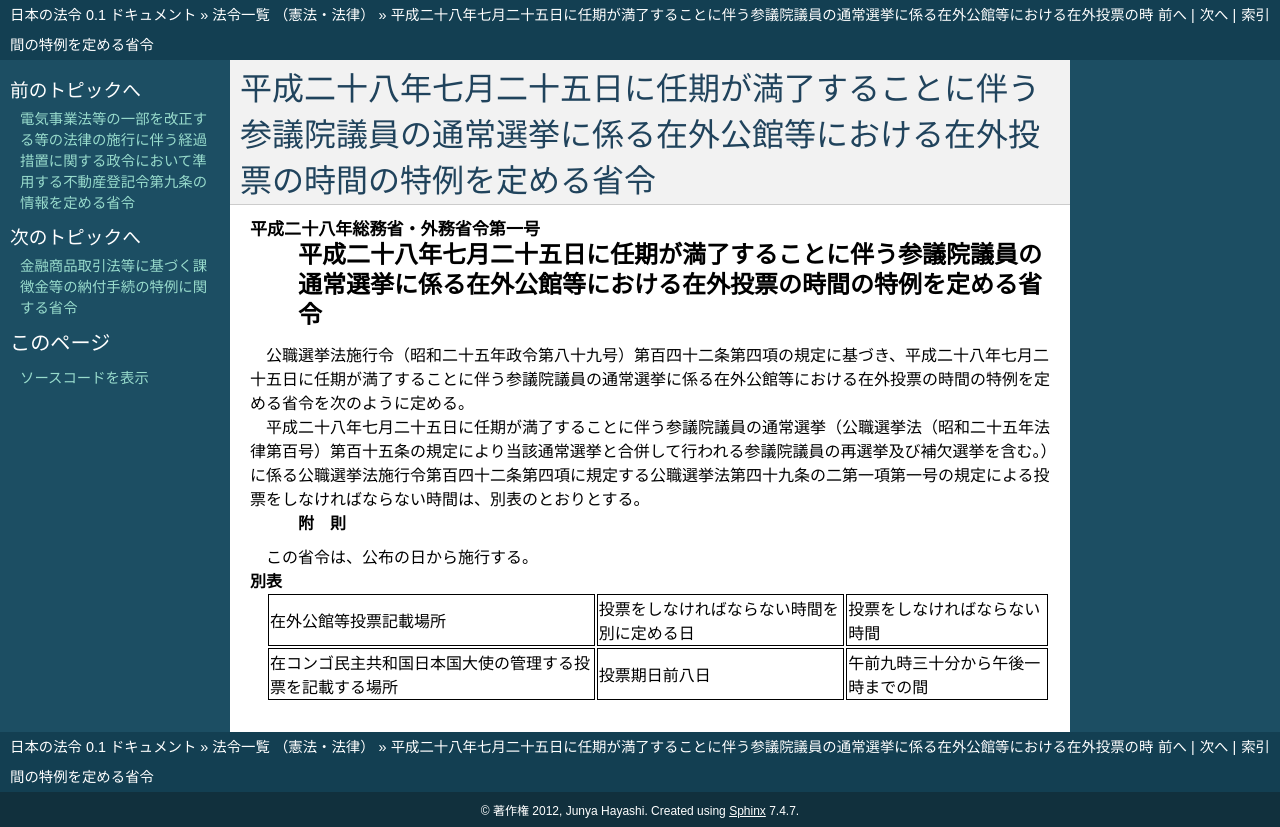

repository: ledmonster/japanese-law · page: doc/428/428M60000028001_20160607_000000000000000.html · generator: sphinx

.. _428M60000028001_20160607_000000000000000:

:orphan:

==============================================================================================================================
平成二十八年七月二十五日に任期が満了することに伴う参議院議員の通常選挙に係る在外公館等における在外投票の時間の特例を定める省令
==============================================================================================================================

.. raw:: html
    
    
    <main id="contentsLaw" class="active">
    <div id="innerDocument" class="active">
    
    
    
    
    <div style="margin-bottom: 12px;">
    <div id="lawTitleNo" style="font-size: 1.067rem; font-weight: bold;" class="_shokanBoxParent">平成二十八年総務省・外務省令第一号<div class="_shokanBox"></div>
    <div class="_inyoBox" id="_inyo_"></div>
    </div>
    <div id="lawTitle" style="margin-left: 3rem; font-size: 1.5rem; font-weight: bold; line-height: 1.25em;" class="_shokanBoxParent">
    <span data-xpath="">平成二十八年七月二十五日に任期が満了することに伴う参議院議員の通常選挙に係る在外公館等における在外投票の時間の特例を定める省令</span><div class="_shokanBox" id="_shokan_"><div class="_shokanBtnIcons"></div></div>
    <div class="_inyoBox" id="_inyo_"></div>
    </div>
    </div><section id="EnactStatement" class="active EnactStatement"><div class="_div_EnactStatement _shokanBoxParent" style="text-indent: 1em;">
    <span data-xpath="">公職選挙法施行令（昭和二十五年政令第八十九号）第百四十二条第四項の規定に基づき、平成二十八年七月二十五日に任期が満了することに伴う参議院議員の通常選挙に係る在外公館等における在外投票の時間の特例を定める省令を次のように定める。</span><div class="_shokanBox" id="_shokan_"><div class="_shokanBtnIcons"></div></div>
    <div class="_inyoBox" id="_inyo_"></div>
    </div></section><section id="MainProvision" class="active MainProvision"><section class="active Paragraph"><div style="text-indent: 1em;" class="_div_ParagraphSentence _shokanBoxParent">
    <span data-xpath="">平成二十八年七月二十五日に任期が満了することに伴う参議院議員の通常選挙（公職選挙法（昭和二十五年法律第百号）第百十五条の規定により当該通常選挙と合併して行われる参議院議員の再選挙及び補欠選挙を含む。）に係る公職選挙法施行令第百四十二条第四項に規定する公職選挙法第四十九条の二第一項第一号の規定による投票をしなければならない時間は、別表のとおりとする。</span><div class="_shokanBox" id="_shokan_"><div class="_shokanBtnIcons"></div></div>
    <div class="_inyoBox" id="_inyo_"></div>
    </div></section></section><section id="" class="active SupplProvision"><div class="_div_SupplProvisionLabel SupplProvisionLabel _shokanBoxParent" style="margin-bottom: 10px; margin-left: 3em; font-weight: bold;">
    <span data-xpath="">附　則</span><div class="_shokanBox" id="_shokan_"><div class="_shokanBtnIcons"></div></div>
    <div class="_inyoBox" id="_inyo_"></div>
    </div>
    <section class="active Paragraph"><div style="text-indent: 1em;" class="_div_ParagraphSentence _shokanBoxParent">
    <span data-xpath="">この省令は、公布の日から施行する。</span><div class="_shokanBox" id="_shokan_"><div class="_shokanBtnIcons"></div></div>
    <div class="_inyoBox" id="_inyo_"></div>
    </div></section></section><section id="" class="active AppdxTable"><div style="font-weight:600;" class="_div_AppdxTableTitle _shokanBoxParent">別表<div class="_shokanBox" id="_shokan_"><div class="_shokanBtnIcons"></div></div>
    <div class="_inyoBox" id="_inyo_"></div>
    </div>
    <div class="_shokanBoxParent">
    <table class="Table" style="margin-left: 1em;">
    <tr class="TableRow">
    <td style="border-top: black solid 1px; border-bottom: black solid 1px; border-left: black solid 1px; border-right: black solid 1px;" class="col-pad"><div><span data-xpath="">在外公館等投票記載場所</span></div></td>
    <td style="border-top: black solid 1px; border-bottom: black solid 1px; border-left: black solid 1px; border-right: black solid 1px;" class="col-pad"><div><span data-xpath="">投票をしなければならない時間を別に定める日</span></div></td>
    <td style="border-top: black solid 1px; border-bottom: black solid 1px; border-left: black solid 1px; border-right: black solid 1px;" class="col-pad"><div><span data-xpath="">投票をしなければならない時間</span></div></td>
    </tr>
    <tr class="TableRow">
    <td style="border-top: black solid 1px; border-bottom: black solid 1px; border-left: black solid 1px; border-right: black solid 1px;" class="col-pad"><div><span data-xpath="">在コンゴ民主共和国日本国大使の管理する投票を記載する場所</span></div></td>
    <td style="border-top: black solid 1px; border-bottom: black solid 1px; border-left: black solid 1px; border-right: black solid 1px;" class="col-pad"><div><span data-xpath="">投票期日前八日</span></div></td>
    <td style="border-top: black solid 1px; border-bottom: black solid 1px; border-left: black solid 1px; border-right: black solid 1px;" class="col-pad"><div><span data-xpath="">午前九時三十分から午後一時までの間</span></div></td>
    </tr>
    </table>
    <div class="_shokanBox"></div>
    <div class="_inyoBox"></div>
    </div></section>
    
    
    
    
    
    </div>
    </main>
    
    
